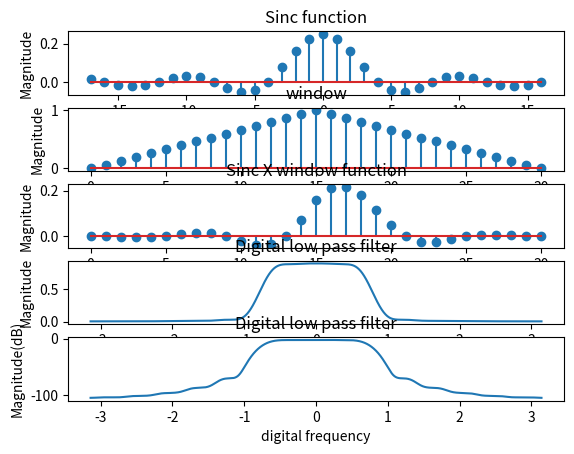

Python code for this plot:
import numpy as np
import matplotlib. pyplot as plt
import cmath as cm
wc=np.pi/4
n0=np.arange(-100,100,1)
h0=0.25*np.sinc(0.25*n0)
				#sinc function
n=np.arange(-17,17,1)
h=0.25*np.sinc(0.25*n)

m=31                                           		#window creation
k=np.arange(0,m)
a=(m-1)/2.0
b=np.abs(k-a)
c=2.0*b
d=c/(m-1)
w=1.0-d

hw=[]					#sinc X window
for i in range(m):
	p=h[i]*w[i]
	hw=np.append(hw,p)
	
              
def dtft(x):				#lpf
	j=cm.sqrt(-1)
	y=[ ]
	N=10000
	n=len(x)
	p=np.linspace(-np.pi,np.pi,N)
	for i in range(0,N):
		w=p[i]
		sum=0
		for k in range(0,n):
			sum=sum+(x[k]*np.exp(-j*w*k))
		y.append(abs(sum))
	return y
N=10000
n1=np.linspace(-np.pi,np.pi,N)
t=dtft(hw)
t1=20*np.log(t)
plt.subplot(5,1,1)
plt.xlabel('---------->M')
plt.ylabel('Magnitude')
plt.title('Sinc function')
plt.stem(n,h)
plt.subplot(5,1,2)
plt.xlabel('---------->M')
plt.ylabel('Magnitude')
plt.title('window')
plt.stem(k,w)
plt.subplot(5,1,3)
plt.xlabel('---------->M')
plt.ylabel('Magnitude')
plt.title('Sinc X window function')
plt.stem(k,hw)
plt.subplot(5,1,4)
plt.xlabel('digital frequency')
plt.ylabel('Magnitude')
plt.title('Digital low pass filter')
plt.plot(n1,t)
plt.subplot(5,1,5)
plt.xlabel('digital frequency')
plt.ylabel('Magnitude(dB)')
plt.title('Digital low pass filter')
plt.plot(n1,t1)
plt.show()




	

